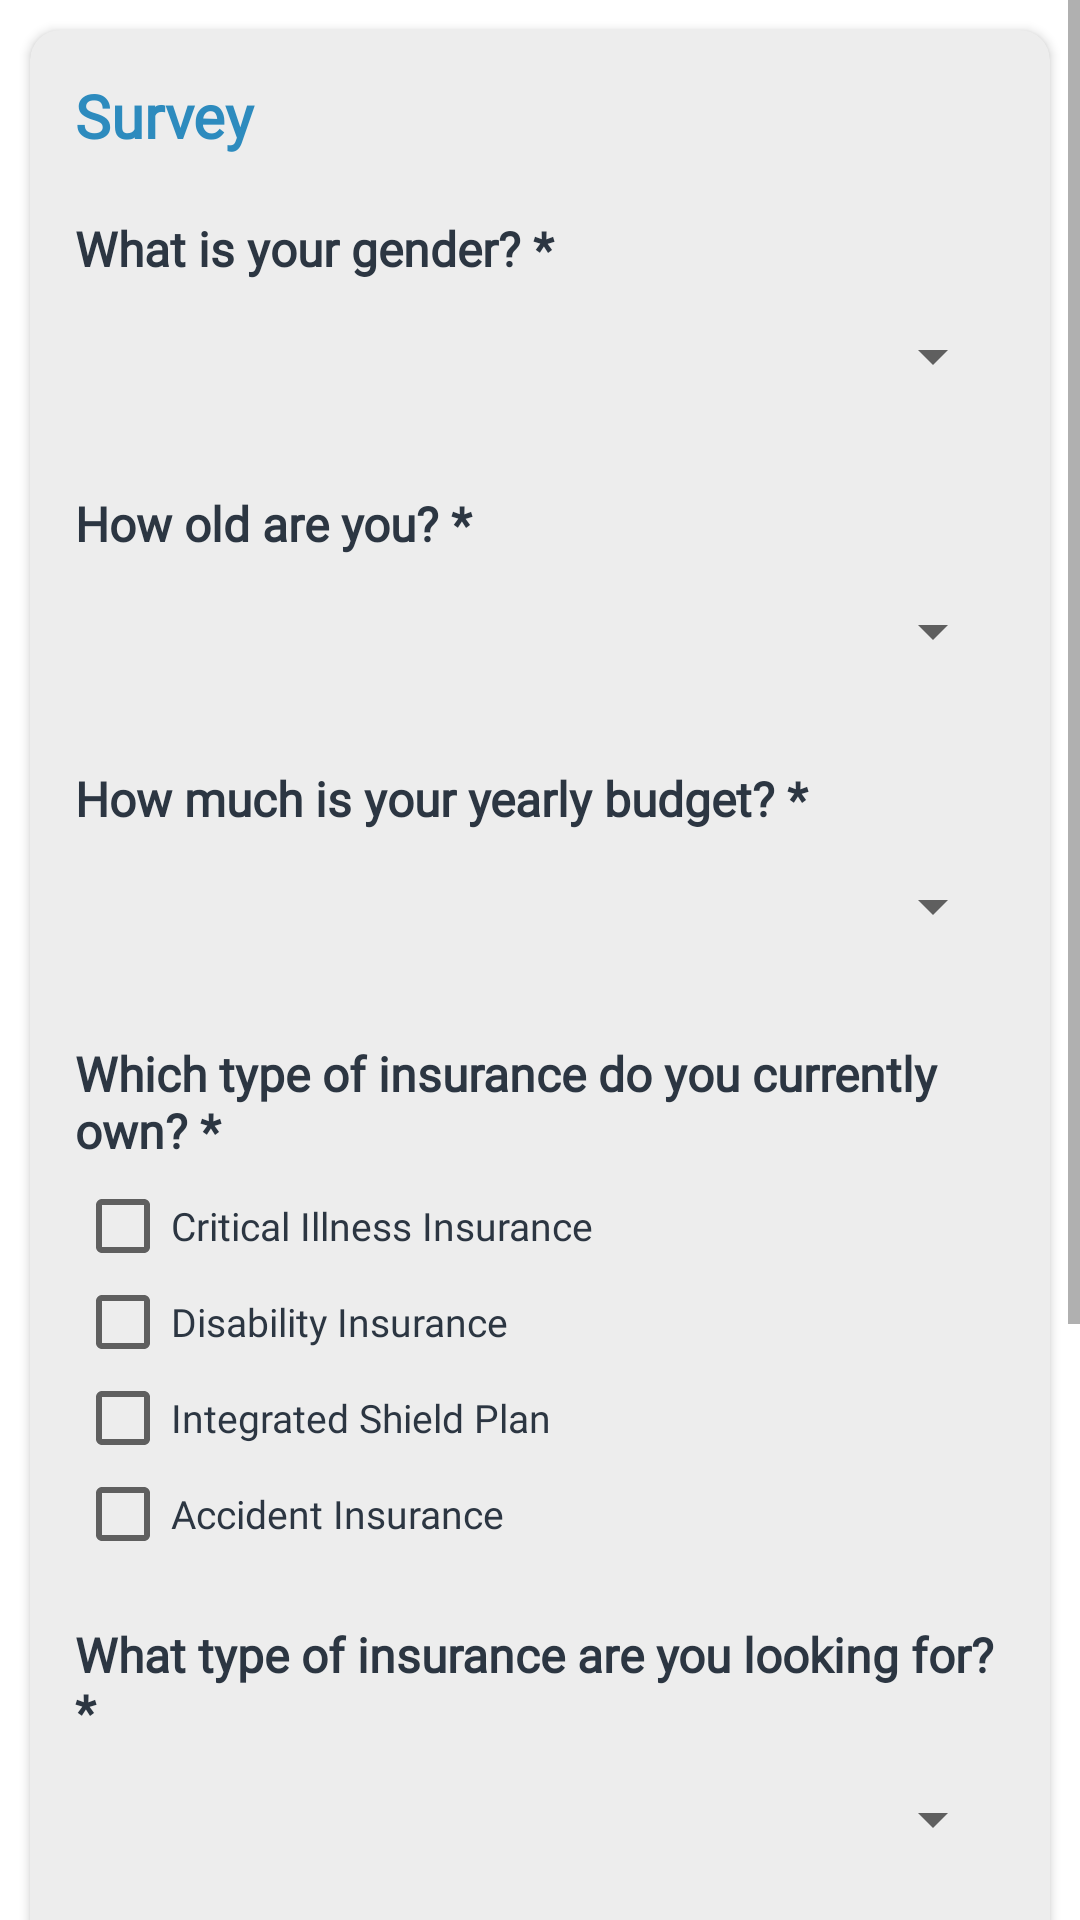

The Android layout XML behind this screen, and the referenced resources:
<!-- AndroidManifest.xml: application theme Theme.GuardifySG -->
<!-- res/layout/fragment_questionnaire_page.xml -->
<?xml version="1.0" encoding="utf-8"?>
<androidx.constraintlayout.widget.ConstraintLayout xmlns:android="http://schemas.android.com/apk/res/android"
    xmlns:app="http://schemas.android.com/apk/res-auto"
    xmlns:tools="http://schemas.android.com/tools"
    android:layout_width="match_parent"
    android:layout_height="match_parent"
    tools:context=".questionnairePage" >

    <ScrollView
        android:layout_width="match_parent"
        android:layout_height="match_parent"
        app:layout_constraintBottom_toBottomOf="parent"
        app:layout_constraintEnd_toEndOf="parent"
        app:layout_constraintStart_toStartOf="parent"
        app:layout_constraintTop_toTopOf="parent" >

        <androidx.cardview.widget.CardView
            android:layout_width="match_parent"
            android:layout_height="wrap_content"
            android:layout_margin="10dp"
            app:contentPadding="15dp"
            app:cardBackgroundColor="#ededed"
            app:cardCornerRadius="10sp" >

            <LinearLayout
                android:layout_width="match_parent"
                android:layout_height="wrap_content"
                android:orientation="vertical" >

                <TextView
                    android:id="@+id/textview"
                    android:layout_width="match_parent"
                    android:layout_height="wrap_content"
                    android:layout_marginBottom="20dp"
                    android:text="Survey"
                    android:textStyle="bold"
                    android:fontFamily="@font/lato"
                    android:textColor="@color/blue"
                    android:textSize="20sp" />

                <TextView
                    android:id="@+id/Gender"
                    android:layout_width="match_parent"
                    android:layout_height="wrap_content"
                    android:text="@string/gender"
                    android:fontFamily="@font/lato"
                    android:textColor="@color/title"
                    android:textStyle="bold"
                    android:textSize="16sp" />

                <Spinner
                    android:id="@+id/genderSpinner"
                    android:layout_width="match_parent"
                    android:layout_height="50dp"
                    android:layout_marginBottom="20dp" />

                <TextView
                    android:id="@+id/AgeTitle"
                    android:layout_width="match_parent"
                    android:layout_height="wrap_content"
                    android:text="@string/age_group"
                    android:fontFamily="@font/lato"
                    android:textColor="@color/title"
                    android:textStyle="bold"
                    android:textSize="16sp" />

                <Spinner
                    android:id="@+id/ageSpinner"
                    android:layout_width="match_parent"
                    android:layout_height="wrap_content"
                    android:minHeight="50dp"
                    android:layout_marginBottom="20dp" />

                <TextView
                    android:id="@+id/BudgetTitle"
                    android:layout_width="match_parent"
                    android:layout_height="wrap_content"
                    android:text="@string/budget"
                    android:fontFamily="@font/lato"
                    android:textColor="@color/title"
                    android:textStyle="bold"
                    android:textSize="16sp" />

                <Spinner
                    android:id="@+id/budgetSpinner"
                    android:layout_width="match_parent"
                    android:layout_height="wrap_content"
                    android:minHeight="50dp"
                    android:layout_marginBottom="20dp" />

                <TextView
                    android:id="@+id/ExistingTitle"
                    android:layout_width="match_parent"
                    android:layout_height="wrap_content"
                    android:text="@string/existing_insurance_you_own"
                    android:fontFamily="@font/lato"
                    android:textColor="@color/title"
                    android:textStyle="bold"
                    android:textSize="16sp" />

                <LinearLayout
                    android:layout_width="match_parent"
                    android:layout_height="match_parent"
                    android:orientation="vertical"
                    android:layout_marginTop="5dp"
                    android:layout_marginBottom="20dp" >

                    <CheckBox
                        android:id="@+id/lifeInsurance"
                        android:layout_width="match_parent"
                        android:layout_height="wrap_content"
                        android:minHeight="20dp"
                        android:textSize="13sp"
                        android:fontFamily="@font/lato"
                        android:textColor="@color/title"
                        android:text="@string/life_insurance" />

                    <CheckBox
                        android:id="@+id/disabilityInsurance"
                        android:layout_width="match_parent"
                        android:layout_height="wrap_content"
                        android:minHeight="20dp"
                        android:textSize="13sp"
                        android:fontFamily="@font/lato"
                        android:textColor="@color/title"
                        android:text="@string/disability_insurance" />

                    <CheckBox
                        android:id="@+id/shieldInsurance"
                        android:layout_width="match_parent"
                        android:layout_height="wrap_content"
                        android:minHeight="20dp"
                        android:textSize="13sp"
                        android:fontFamily="@font/lato"
                        android:textColor="@color/title"
                        android:text="@string/integrated_shield_plan" />

                    <CheckBox
                        android:id="@+id/accidentInsurance"
                        android:layout_width="match_parent"
                        android:layout_height="wrap_content"
                        android:minHeight="20dp"
                        android:textSize="13sp"
                        android:fontFamily="@font/lato"
                        android:textColor="@color/title"
                        android:text="@string/accident_insurance" />

                </LinearLayout>

                <TextView
                    android:id="@+id/coverageReqTitle"
                    android:layout_width="match_parent"
                    android:layout_height="wrap_content"
                    android:text="@string/type_of_coverage_required"
                    android:fontFamily="@font/lato"
                    android:textColor="@color/title"
                    android:textStyle="bold"
                    android:textSize="16sp" />

                <Spinner
                    android:id="@+id/coverageSpinner"
                    android:layout_width="match_parent"
                    android:layout_height="wrap_content"
                    android:minHeight="50dp"
                    android:layout_marginBottom="20dp" />

                <TextView
                    android:id="@+id/TermTitle"
                    android:layout_width="match_parent"
                    android:layout_height="wrap_content"
                    android:text="@string/how_long_are_you_looking_to_cover"
                    android:fontFamily="@font/lato"
                    android:textColor="@color/title"
                    android:textStyle="bold"
                    android:textSize="16sp" />

                <Spinner
                    android:id="@+id/durationSpinner"
                    android:layout_width="match_parent"
                    android:layout_height="wrap_content"
                    android:minHeight="50dp"
                    android:layout_marginBottom="20dp" />

                <TextView
                    android:id="@+id/expenseTitle"
                    android:layout_width="match_parent"
                    android:layout_height="wrap_content"
                    android:text="@string/monthly_expenditure_estimate"
                    android:fontFamily="@font/lato"
                    android:textColor="@color/title"
                    android:textStyle="bold"
                    android:textSize="16sp" />

                <Spinner
                    android:id="@+id/expenseSpinner"
                    android:layout_width="match_parent"
                    android:layout_height="wrap_content"
                    android:minHeight="50dp"
                    android:layout_marginBottom="20dp" />

                <TextView
                    android:id="@+id/disclaimer"
                    android:layout_width="match_parent"
                    android:layout_height="wrap_content"
                    android:text="@string/disclaimer"
                    android:textSize="12sp"
                    android:fontFamily="@font/lato"
                    android:textColor="#9E9E9E" />

                <Button
                    android:id="@+id/submitButton"
                    android:layout_width="match_parent"
                    android:layout_height="wrap_content"
                    android:backgroundTint="@color/blue"
                    android:fontFamily="@font/lato"
                    android:textStyle="bold"
                    android:text="@string/submit" />

            </LinearLayout>

        </androidx.cardview.widget.CardView>

    </ScrollView>

</androidx.constraintlayout.widget.ConstraintLayout>
<!-- resources referenced by this layout -->
<resources>
  <color name="blue">#2d8bbe</color>
  <color name="title">#2c3642</color>
  <string name="accident_insurance">Accident Insurance</string>
  <string name="age_group">How old are you? *</string>
  <string name="budget">How much is your yearly budget? *</string>
  <string name="disability_insurance">Disability Insurance</string>
  <string name="disclaimer">*Please note that selecting <b>Prefer not to say</b> will result in non-optimal recommendations.</string>
  <string name="existing_insurance_you_own">Which type of insurance do you currently own? *</string>
  <string name="gender">What is your gender? *</string>
  <string name="how_long_are_you_looking_to_cover">How long are you looking to cover? *</string>
  <string name="integrated_shield_plan">Integrated Shield Plan</string>
  <string name="life_insurance">Critical Illness Insurance</string>
  <string name="monthly_expenditure_estimate">Monthly Expenditure Estimate*</string>
  <string name="submit">Submit</string>
  <string name="type_of_coverage_required">What type of insurance are you looking for? *</string>
  <style name="Theme.GuardifySG" parent="Theme.MaterialComponents.DayNight.NoActionBar">
          
          <item name="colorPrimary">@color/purple_500</item>
          <item name="colorPrimaryVariant">@color/purple_700</item>
          <item name="colorOnPrimary">@color/white</item>
          
          <item name="colorSecondary">@color/teal_200</item>
          <item name="colorSecondaryVariant">@color/teal_700</item>
          <item name="colorOnSecondary">@color/black</item>
          
          <item name="android:statusBarColor" tools:targetApi="l">?attr/colorPrimaryVariant</item>
          
      </style>
  <color name="purple_500">#FF6200EE</color>
  <color name="purple_700">#FF3700B3</color>
  <color name="white">#FFFFFFFF</color>
  <color name="teal_200">#FF03DAC5</color>
  <color name="teal_700">#FF018786</color>
  <color name="black">#FF000000</color>
</resources>
